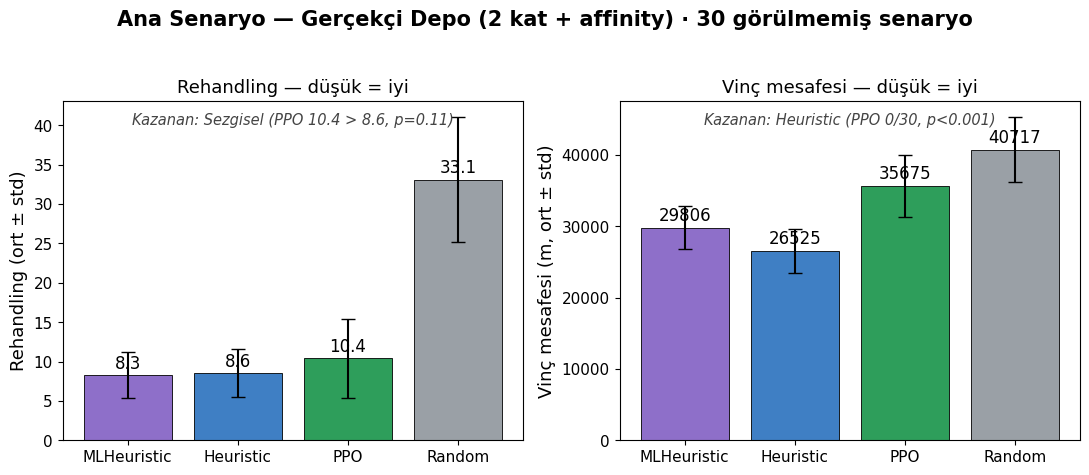
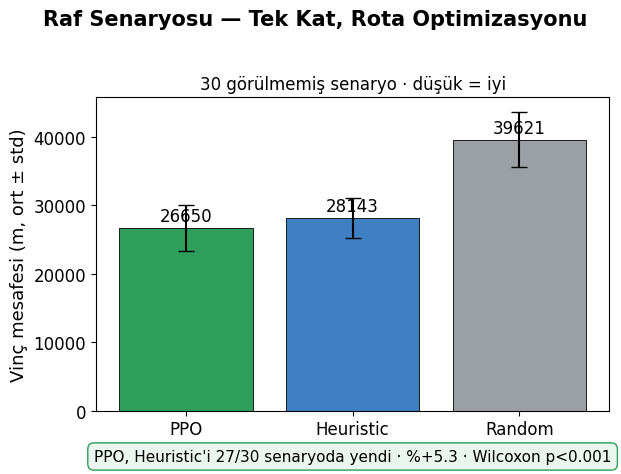
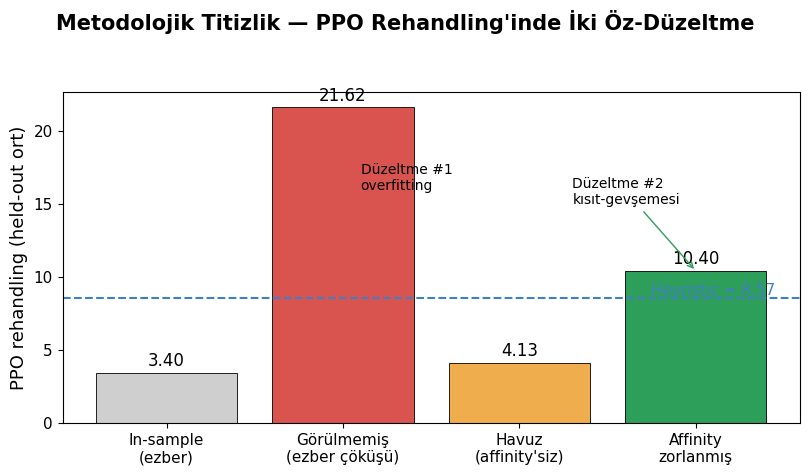

Write the Python code that produced these figures, in order.
"""GEÇİCİ — Poster grafikleri (Times New Roman, 300 DPI, gerçek ölçüm verisinden).

Veriler: held-out 30 senaryo eval çıktıları (_main_eval.py + _rack_eval.py koşumları).
Üç grafik: (1) ana senaryo 4 politika, (2) raf senaryosu 3 politika, (3) metodolojik
düzeltme yolculuğu. Tablolar PowerPoint'te kurulacak (font tutarlılığı). Bitince silinebilir.
"""
from pathlib import Path

import matplotlib
matplotlib.use("Agg")
import matplotlib.pyplot as plt
import numpy as np

# Poster fontu: Times New Roman (şart). Yoksa serif'e düşer.
plt.rcParams["font.family"] = "Times New Roman"
plt.rcParams["mathtext.fontset"] = "stix"
plt.rcParams["axes.unicode_minus"] = False

OUT = Path("runs/evaluation/poster")
OUT.mkdir(parents=True, exist_ok=True)
COL = {"Random": "#9aa0a6", "Heuristic": "#3f7fc4", "MLHeuristic": "#8e6fc9", "PPO": "#2e9e5b"}
DPI = 300


def label_bars(ax, bars, vals, fmt="{:.0f}", dy=0.01):
    ymax = max(v for v in vals)
    for b, v in zip(bars, vals):
        ax.text(b.get_x() + b.get_width() / 2, v + ymax * dy, fmt.format(v),
                ha="center", va="bottom", fontsize=12)


# ============ FIG 1: ANA SENARYO (2 kat + affinity, 30 held-out) ============
pol = ["MLHeuristic", "Heuristic", "PPO", "Random"]
reh = {"MLHeuristic": (8.30, 2.91), "Heuristic": (8.57, 3.04), "PPO": (10.40, 5.04), "Random": (33.10, 7.92)}
cra = {"MLHeuristic": 29806, "Heuristic": 26525, "PPO": 35675, "Random": 40717}
cra_std = {"MLHeuristic": 3009, "Heuristic": 3056, "PPO": 4325, "Random": 4545}

fig, (a1, a2) = plt.subplots(1, 2, figsize=(11, 4.8))
fig.suptitle("Ana Senaryo — Gerçekçi Depo (2 kat + affinity) · 30 görülmemiş senaryo",
             fontsize=15, fontweight="bold")
colors = [COL[p] for p in pol]

b1 = a1.bar(pol, [reh[p][0] for p in pol], yerr=[reh[p][1] for p in pol], capsize=5,
            color=colors, edgecolor="black", linewidth=0.6)
label_bars(a1, b1, [reh[p][0] for p in pol], "{:.1f}")
a1.set_ylabel("Rehandling (ort ± std)", fontsize=13)
a1.set_title("Rehandling — düşük = iyi", fontsize=13)
a1.text(0.5, 0.93, "Kazanan: Sezgisel (PPO 10.4 > 8.6, p=0.11)", transform=a1.transAxes,
        ha="center", fontsize=10.5, style="italic", color="#444")

b2 = a2.bar(pol, [cra[p] for p in pol], yerr=[cra_std[p] for p in pol], capsize=5,
            color=colors, edgecolor="black", linewidth=0.6)
label_bars(a2, b2, [cra[p] for p in pol], "{:.0f}")
a2.set_ylabel("Vinç mesafesi (m, ort ± std)", fontsize=13)
a2.set_title("Vinç mesafesi — düşük = iyi", fontsize=13)
a2.text(0.5, 0.93, "Kazanan: Heuristic (PPO 0/30, p<0.001)", transform=a2.transAxes,
        ha="center", fontsize=10.5, style="italic", color="#444")
for ax in (a1, a2):
    ax.tick_params(labelsize=11)
plt.tight_layout(rect=[0, 0, 1, 0.94])
fig.savefig(OUT / "fig1_ana_senaryo.png", dpi=DPI, bbox_inches="tight")
plt.close(fig)

# ============ FIG 2: RAF SENARYOSU (tek kat, rota, 30 held-out) ============
# _rack_eval.py 30 senaryo vinç mesafesi (PPO, Heuristic, Random)
RACK = np.array([
    [26202, 29091, 35802], [31593, 32415, 48465], [23961, 25644, 35334], [28794, 28500, 41589],
    [25065, 26472, 36414], [24429, 27534, 38559], [23184, 25497, 38022], [24150, 25290, 35400],
    [26172, 27207, 39894], [20709, 23778, 34377], [23757, 25572, 38472], [31404, 33801, 45042],
    [27096, 28116, 36141], [26211, 27933, 42036], [28425, 28725, 43338], [26073, 27453, 39486],
    [22773, 26010, 35430], [26448, 27858, 43326], [31212, 32172, 41346], [25905, 27216, 41151],
    [28902, 30156, 41280], [27513, 27339, 34680], [32775, 31824, 44433], [24690, 27147, 38580],
    [23439, 24477, 35154], [32697, 34047, 46527], [33399, 35013, 47556], [26889, 26895, 35295],
    [23013, 26046, 38283], [22626, 25062, 37224],
], dtype=float)
rp, rh, rr = RACK[:, 0], RACK[:, 1], RACK[:, 2]
labels = ["PPO", "Heuristic", "Random"]
means = [rp.mean(), rh.mean(), rr.mean()]
stds = [rp.std(), rh.std(), rr.std()]
cols2 = [COL["PPO"], COL["Heuristic"], COL["Random"]]

fig, ax = plt.subplots(figsize=(6.4, 5.2))
fig.suptitle("Raf Senaryosu — Tek Kat, Rota Optimizasyonu", fontsize=15, fontweight="bold")
bars = ax.bar(labels, means, yerr=stds, capsize=6, color=cols2, edgecolor="black", linewidth=0.6)
label_bars(ax, bars, means, "{:.0f}")
ax.set_ylabel("Vinç mesafesi (m, ort ± std)", fontsize=13)
ax.set_title("30 görülmemiş senaryo · düşük = iyi", fontsize=12)
ax.tick_params(labelsize=12)
wins = int((rp < rh).sum())
ax.text(0.5, -0.16, f"PPO, Heuristic'i {wins}/30 senaryoda yendi · "
        f"%+{100*(rh.mean()-rp.mean())/rh.mean():.1f} · Wilcoxon p<0.001",
        transform=ax.transAxes, ha="center", fontsize=11,
        bbox=dict(boxstyle="round,pad=0.4", facecolor="#eaf6ee", edgecolor=COL["PPO"]))
plt.tight_layout(rect=[0, 0.05, 1, 0.95])
fig.savefig(OUT / "fig2_raf_senaryo.png", dpi=DPI, bbox_inches="tight")
plt.close(fig)

# ============ FIG 3: METODOLOJİK DÜZELTME YOLCULUĞU (PPO rehandling) ============
stages = ["In-sample\n(ezber)", "Görülmemiş\n(ezber çöküşü)", "Havuz\n(affinity'siz)", "Affinity\nzorlanmış"]
vals = [3.40, 21.62, 4.13, 10.40]
scol = ["#cfcfcf", "#d9534f", "#f0ad4e", "#2e9e5b"]
fig, ax = plt.subplots(figsize=(8.2, 4.8))
fig.suptitle("Metodolojik Titizlik — PPO Rehandling'inde İki Öz-Düzeltme",
             fontsize=15, fontweight="bold")
bars = ax.bar(stages, vals, color=scol, edgecolor="black", linewidth=0.6)
label_bars(ax, bars, vals, "{:.2f}")
ax.axhline(8.57, color="#3f7fc4", ls="--", lw=1.5)
ax.text(3.45, 8.57, " Heuristic = 8.57", color="#3f7fc4", va="bottom", ha="right", fontsize=11)
ax.set_ylabel("PPO rehandling (held-out ort)", fontsize=13)
ax.tick_params(labelsize=11)
ax.annotate("Düzeltme #1\noverfitting", xy=(1, 21.62), xytext=(1.1, 16),
            fontsize=10, ha="left", arrowprops=dict(arrowstyle="->", color="#d9534f"))
ax.annotate("Düzeltme #2\nkısıt-gevşemesi", xy=(3, 10.40), xytext=(2.3, 15),
            fontsize=10, ha="left", arrowprops=dict(arrowstyle="->", color="#2e9e5b"))
plt.tight_layout(rect=[0, 0, 1, 0.93])
fig.savefig(OUT / "fig3_metodoloji.png", dpi=DPI, bbox_inches="tight")
plt.close(fig)

print("Kaydedildi ->", OUT.resolve())
for f in sorted(OUT.glob("*.png")):
    print("  ", f.name)
print("Font:", plt.rcParams["font.family"])
